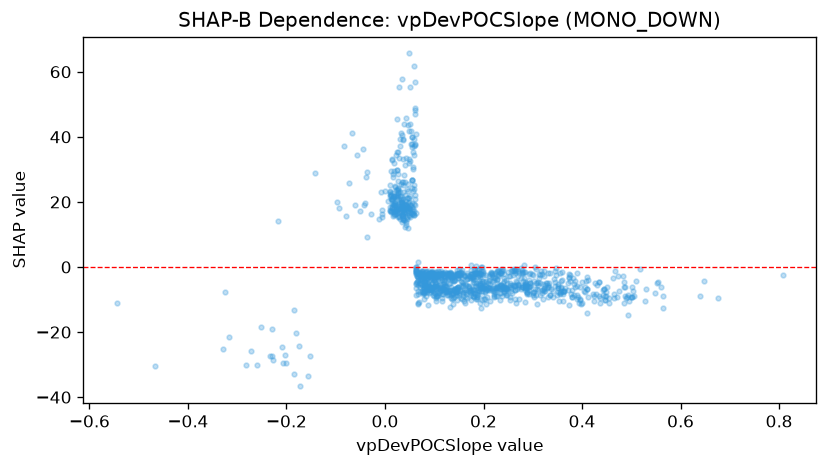

The file beside this chart, header and first rows:
feature_value, shap_value
0.3966, -10.12
0.1741, -8.692
0.2151, -1.519
0.3071, -8.465
0.0227, 21.74
0.2599, -1.332
0.3035, -4.208
0.2353, -1.87
-0.5448, -11.14
0.2221, -8.892
0.147, -1.027
-0.173, -36.68
-0.184, -32.75
-0.1553, -33.52
-0.282, -29.97
-0.3161, -21.49
-0.0388, 27.67
-0.4659, -30.46
-0.0364, 9.083
0.3359, -8.483
0.0185, 16.08
0.1017, -5.86
-0.2606, -30.12
-0.2169, 14.29
-0.3298, -25.32
-0.1857, -13.17
-0.0679, 41.05
-0.2334, -27.25
-0.0842, 37.08
-0.2294, -19.09
0.3125, -2.121
-0.0729, 25.76
-0.0573, 34.29
-0.0363, 29.13
-0.0407, 19.81
-0.0284, 16.35
0.0789, -7.92
0.0982, -7.236
0.0274, 35.48
-0.2724, -25.88
-0.2009, -29.63
-0.0124, 14.67
-0.2522, -18.46
-0.0796, 15.64
-0.18, -20.15
-0.2281, -28.72
-0.0067, 15.43
-0.0501, 17.14
-0.0613, 18.92
-0.0081, 23.18
-0.2079, -29.6
-0.2299, -27.48
-0.3241, -7.645
-0.1529, -27.43
-0.0969, 19.96
-0.0006, 23.28
-0.0933, 17.98
-0.203, -27.02
-0.0433, 18.99
-0.0451, 36.13
... 1,092 more rows
